Image classification data set "Dataset_correctly_classified_E" (madebynanditaaa/bacnet-flask on GitHub). Class labels (8): Clostridium perfringens, Enterococcus faecalis, Enterococcus faecium, Escherichia coli, Listeria monocytogenes, Proteus, Pseudomonas aeruginosa, Staphylococcus aureus.

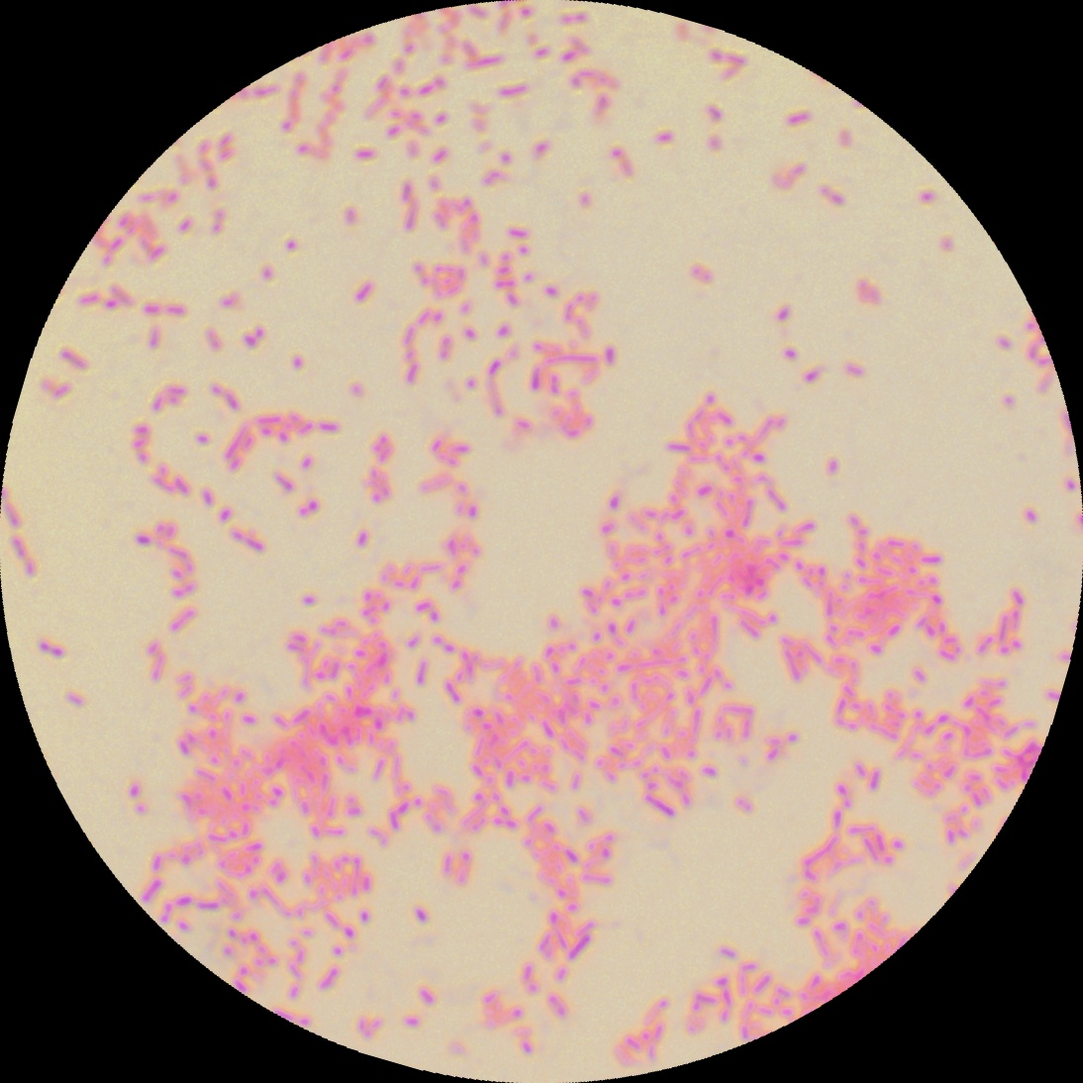
Label: Proteus

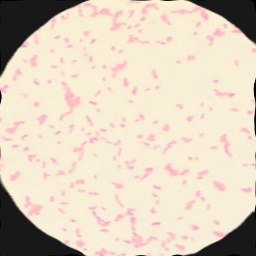
Label: Escherichia coli

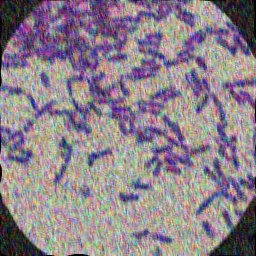
Label: Clostridium perfringens

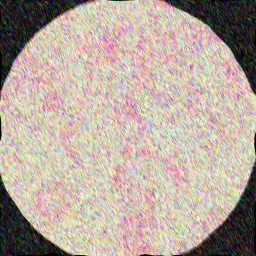
Label: Pseudomonas aeruginosa

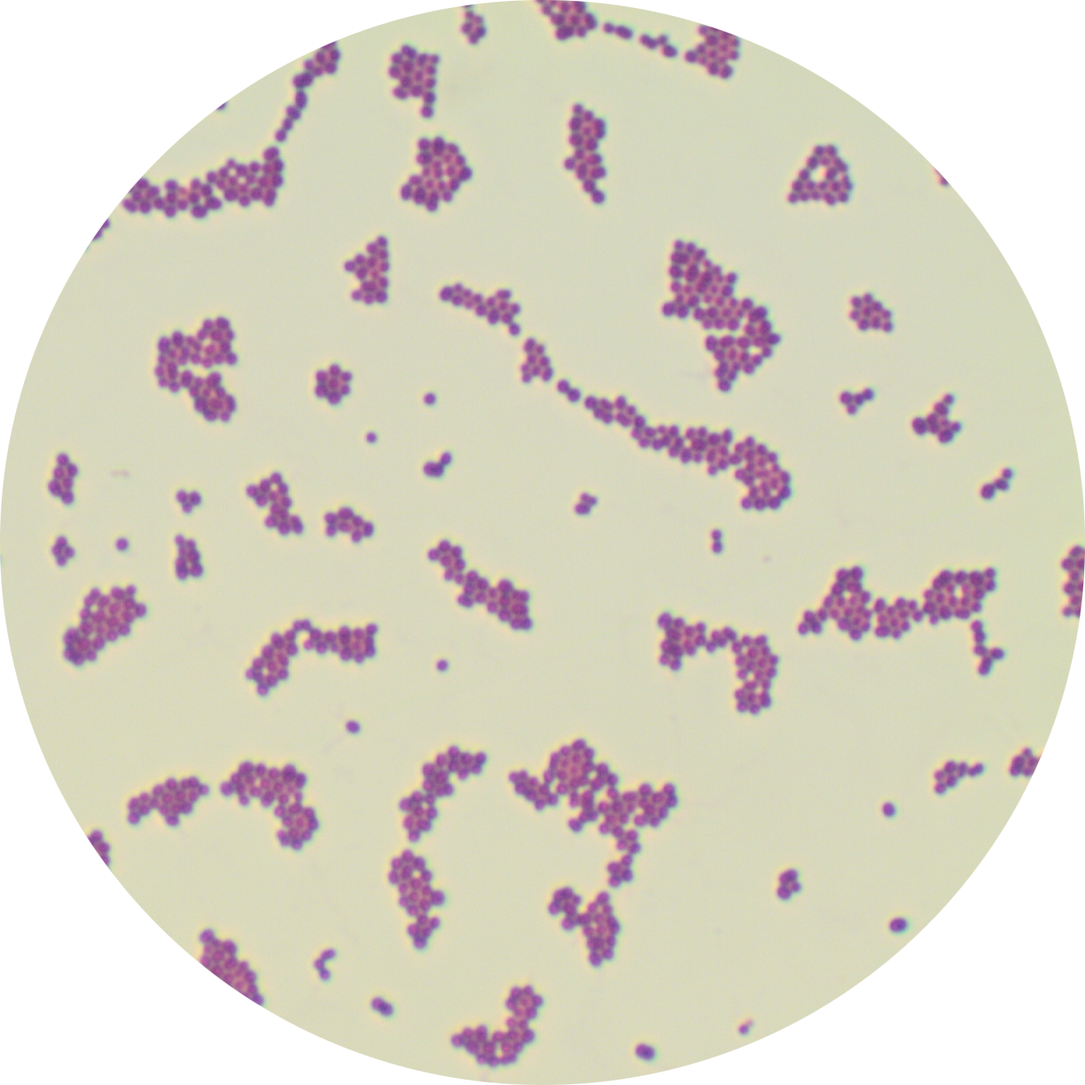
Label: Enterococcus faecalis

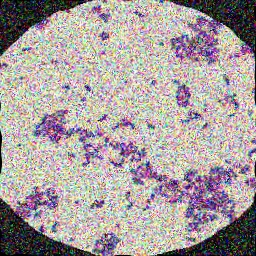
Label: Staphylococcus aureus
